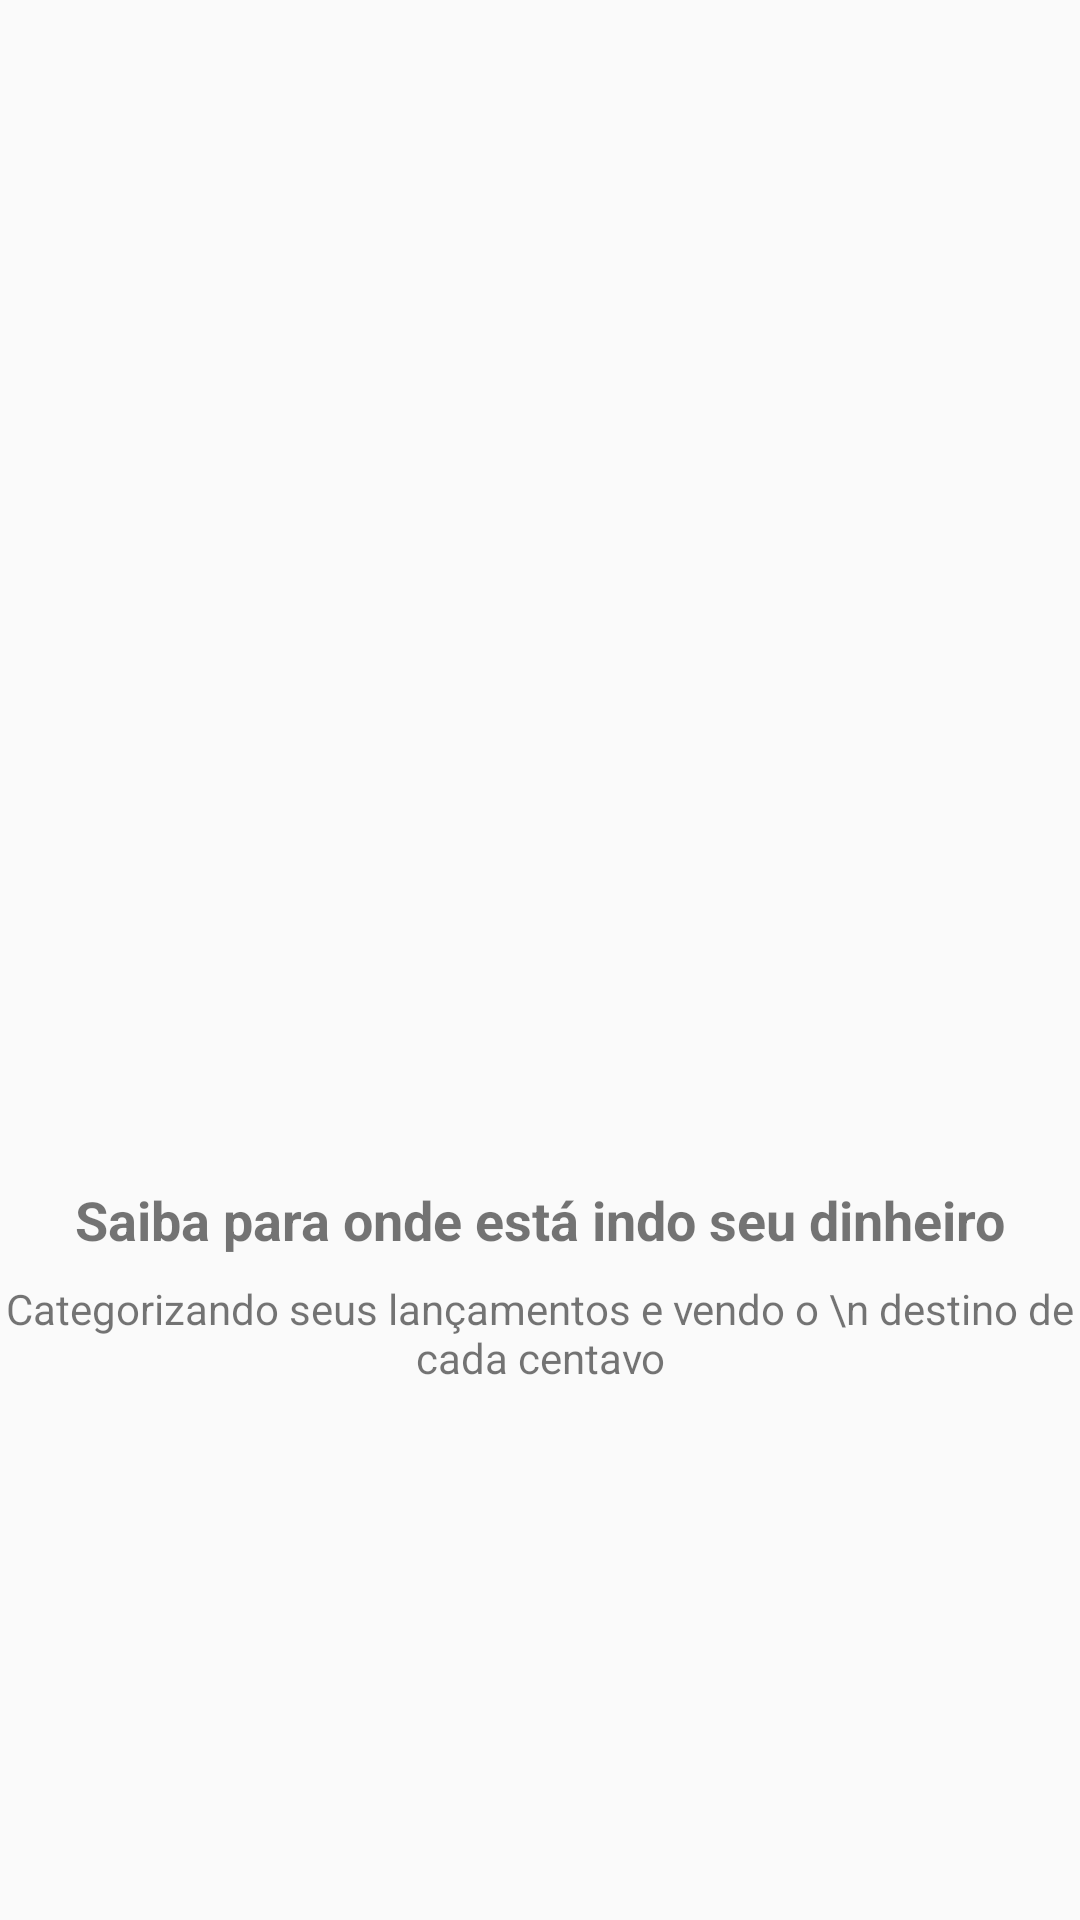

Reconstruct the res/layout file that produces this screen, plus the resources it refers to.
<!-- AndroidManifest.xml: application theme AppTheme -->
<!-- res/layout/intro_2.xml -->
<?xml version="1.0" encoding="utf-8"?>
<androidx.constraintlayout.widget.ConstraintLayout xmlns:android="http://schemas.android.com/apk/res/android"
    xmlns:app="http://schemas.android.com/apk/res-auto"
    xmlns:tools="http://schemas.android.com/tools"
    android:layout_width="match_parent"
    android:layout_height="match_parent">

    <ImageView
        android:id="@+id/imageView"
        android:layout_width="200dp"
        android:layout_height="200dp"
        app:layout_constraintBottom_toTopOf="@+id/textView"
        app:layout_constraintEnd_toEndOf="parent"
        app:layout_constraintStart_toStartOf="parent"
        app:layout_constraintTop_toTopOf="parent"
        app:layout_constraintVertical_chainStyle="packed"
        app:srcCompat="@drawable/dois" />

    <TextView
        android:id="@+id/textView"
        android:layout_width="wrap_content"
        android:layout_height="wrap_content"
        android:layout_marginTop="16dp"
        android:gravity="center_horizontal"
        android:textAlignment="center"
        android:text="Saiba para onde está indo seu dinheiro"
        android:textSize="18sp"
        android:textStyle="bold"
        app:layout_constraintBottom_toTopOf="@+id/textView2"
        app:layout_constraintEnd_toEndOf="parent"
        app:layout_constraintStart_toStartOf="parent"
        app:layout_constraintTop_toBottomOf="@+id/imageView" />

    <TextView
        android:id="@+id/textView2"
        android:layout_width="wrap_content"
        android:layout_height="wrap_content"
        android:layout_marginTop="8dp"
        android:text="Categorizando seus lançamentos e vendo o \n destino de cada centavo"
        app:layout_constraintBottom_toBottomOf="parent"
        app:layout_constraintEnd_toEndOf="parent"
        app:layout_constraintStart_toStartOf="parent"
        app:layout_constraintTop_toBottomOf="@+id/textView"
        android:gravity="center_horizontal"
        android:textAlignment="center"
        />
</androidx.constraintlayout.widget.ConstraintLayout>
<!-- resources referenced by this layout -->
<resources>
  <style name="AppTheme" parent="Theme.AppCompat.Light.DarkActionBar">
          
          <item name="colorPrimary">@color/colorAzulVerdiadoClaro</item>
          <item name="colorPrimaryDark">@color/colorAzulVerdiadoEscuro</item>
          <item name="colorAccent">@color/colorAccent</item>
      </style>
  <color name="colorAzulVerdiadoClaro">#03738C</color>
  <color name="colorAzulVerdiadoEscuro">#025373</color>
  <color name="colorAccent">#000000</color>
</resources>
